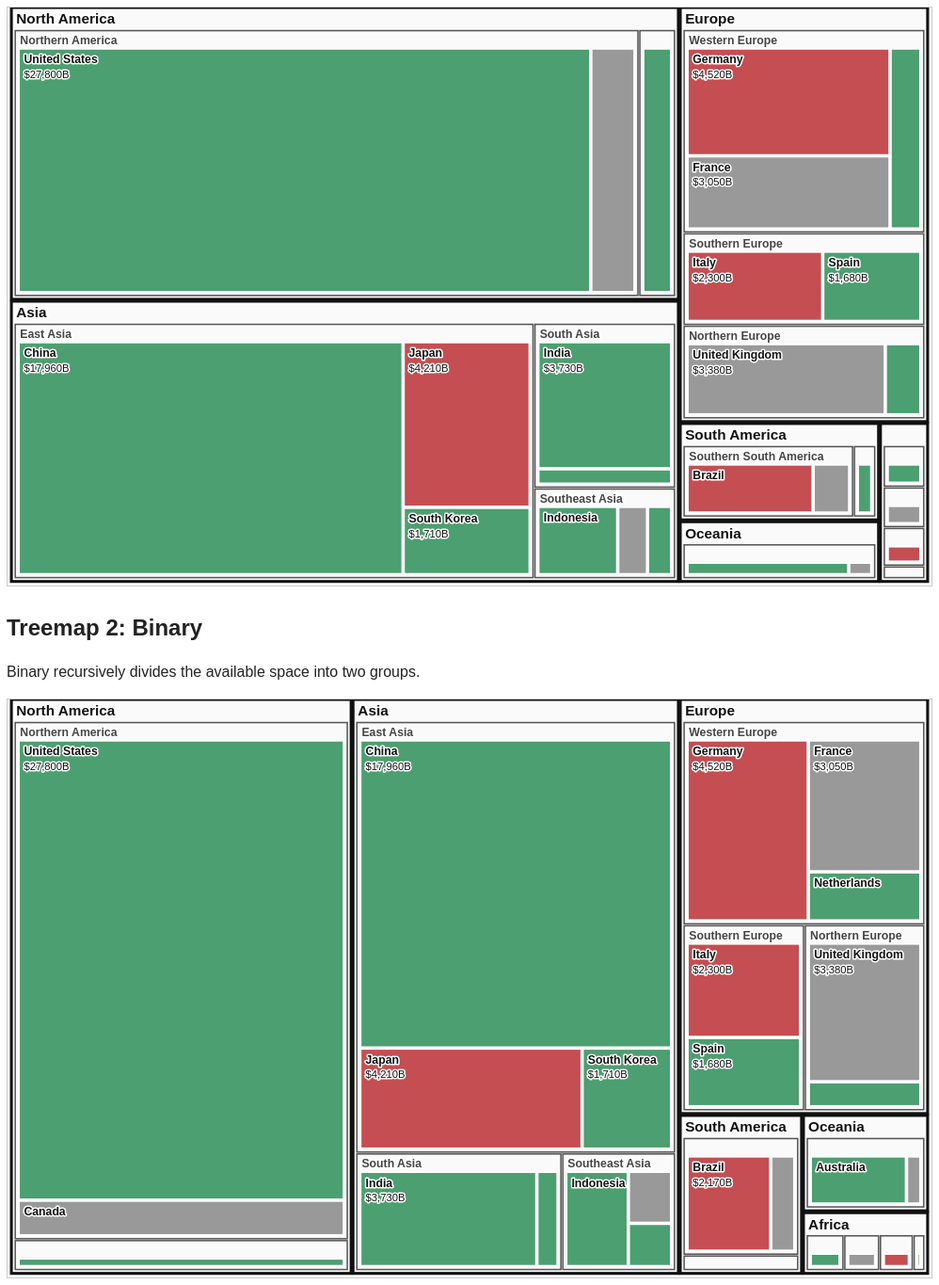
D3 v7 page, settled after 480 driven frames (8 s of simulated time); the page loaded 1 data file(s).


// ── lab6.js
const statusColor = d3.scaleOrdinal()
  .domain(["Increase", "Unchanged", "Decrease"])
  .range(["#4c9f70", "#999999", "#c44e52"]);

const tooltip = d3.select("#tooltip");
const formatGDP = d3.format(",");

drawLegend();

d3.json("../data/lab6_assignment_gdp.json")
  .then(data => {
    const countryCount = d3.hierarchy(data).leaves().length;
    d3.select("#data-status").text(`${countryCount} countries · 6 continents · 15 areas`);
    drawTreemap(data, "#treemap-squarify", d3.treemapSquarify);
    drawTreemap(data, "#treemap-binary", d3.treemapBinary);
  })
  .catch(error => {
    console.error("Unable to load the Lab 6 hierarchy:", error);
    d3.select("#data-status").attr("class", "error")
      .text("Unable to load the hierarchical GDP data.");
  });

function drawLegend() {
  const items = d3.select("#status-legend")
    .selectAll("span")
    .data(statusColor.domain())
    .join("span");

  items.append("i")
    .attr("class", "status-swatch")
    .style("background", status => statusColor(status));
  items.append("span").text(status => status);
}

function drawTreemap(data, selector, tileMethod) {
  const width = 960;
  const height = 600;

  // Each layout receives a fresh hierarchy because treemap() adds coordinates.
  const root = d3.hierarchy(data)
    .sum(d => d.gdp || 0)
    .sort((a, b) => b.value - a.value);

  d3.treemap()
    .tile(tileMethod)
    .size([width, height])
    .paddingOuter(4)
    .paddingInner(2)
    .paddingTop(d => d.depth === 1 ? 24 : d.depth === 2 ? 19 : 0)
    .round(true)(root);

  const layoutName = tileMethod === d3.treemapBinary ? "Binary" : "Squarify";
  const svg = d3.select(selector)
    .append("svg")
    .attr("viewBox", `0 0 ${width} ${height}`)
    .attr("role", "img")
    .attr("aria-label", `${layoutName} treemap of GDP by continent, area, and country`);

  const countries = svg.append("g")
    .selectAll("g")
    .data(root.leaves())
    .join("g")
    .attr("class", "country-cell")
    .attr("tabindex", 0)
    .attr("transform", d => `translate(${d.x0},${d.y0})`)
    .attr("aria-label", d => countryDetails(d));

  countries.append("rect")
    .attr("width", d => Math.max(0, d.x1 - d.x0))
    .attr("height", d => Math.max(0, d.y1 - d.y0))
    .attr("fill", d => statusColor(d.data.status));

  countries.each(function(d) {
    const cellWidth = d.x1 - d.x0;
    const cellHeight = d.y1 - d.y0;
    if (cellWidth < 62 || cellHeight < 35) return;

    const label = d3.select(this).append("text")
      .attr("class", "country-label")
      .attr("x", 5)
      .attr("y", 15);
    label.append("tspan").text(d.data.name);

    if (cellHeight >= 52 && cellWidth >= 82) {
      label.append("tspan")
        .attr("class", "gdp-label")
        .attr("x", 5)
        .attr("dy", 15)
        .text(`$${formatGDP(d.data.gdp)}B`);
    }
  });

  drawHierarchyLayer(svg, root.descendants().filter(d => d.depth === 2), "area");
  drawHierarchyLayer(svg, root.descendants().filter(d => d.depth === 1), "continent");

  countries
    .on("mouseenter", (event, d) => showTooltip(event, d))
    .on("mousemove", moveTooltip)
    .on("mouseleave", hideTooltip)
    .on("focus", (event, d) => {
      const box = event.currentTarget.getBoundingClientRect();
      showTooltip({ clientX: box.right, clientY: box.top }, d);
    })
    .on("blur", hideTooltip);
}

function drawHierarchyLayer(svg, nodes, level) {
  svg.append("g")
    .selectAll("rect")
    .data(nodes)
    .join("rect")
    .attr("class", `${level}-outline`)
    .attr("x", d => d.x0)
    .attr("y", d => d.y0)
    .attr("width", d => d.x1 - d.x0)
    .attr("height", d => d.y1 - d.y0);

  const labels = svg.append("g")
    .selectAll("text")
    .data(nodes.filter(d => d.x1 - d.x0 > 75 && d.y1 - d.y0 > 35))
    .join("text")
    .attr("class", `${level}-label`)
    .attr("x", d => d.x0 + 5)
    .attr("y", d => d.y0 + (level === "continent" ? 17 : 14))
    .text(d => d.data.name);

  // Remove group labels that would extend outside their own rectangle.
  labels.each(function(d) {
    if (this.getComputedTextLength() > d.x1 - d.x0 - 10) {
      d3.select(this).remove();
    }
  });
}

function countryDetails(d) {
  const area = d.parent;
  const continent = area.parent;
  return `${d.data.name}\nContinent: ${continent.data.name}\nArea: ${area.data.name}\nGDP: $${formatGDP(d.data.gdp)} billion\nStatus: ${d.data.status}`;
}

function showTooltip(event, d) {
  tooltip.text(countryDetails(d)).style("opacity", 1);
  moveTooltip(event);
}

function moveTooltip(event) {
  const box = tooltip.node().getBoundingClientRect();
  tooltip
    .style("left", `${Math.max(8, Math.min(event.clientX + 14, window.innerWidth - box.width - 8))}px`)
    .style("top", `${Math.max(8, Math.min(event.clientY + 14, window.innerHeight - box.height - 8))}px`);
}

function hideTooltip() {
  tooltip.style("opacity", 0);
}


### data: ../data/lab6_assignment_gdp.json
{
 "name": "World",
 "children": [
  {
   "name": "Asia",
   "children": [
    "{... 2 keys}",
    "{... 2 keys}",
    "{... 2 keys}"
   ]
  },
  {
   "name": "Europe",
   "children": [
    "{... 2 keys}",
    "{... 2 keys}",
    "{... 2 keys}"
   ]
  },
  {
   "name": "North America",
   "children": [
    "{... 2 keys}",
    "{... 2 keys}"
   ]
  },
  {
   "name": "South America",
   "children": [
    "{... 2 keys}",
    "{... 2 keys}"
   ]
  },
  {
   "name": "Africa",
   "children": [
    "{... 2 keys}",
    "{... 2 keys}",
    "{... 2 keys}",
    "{... 2 keys}"
   ]
  },
  {
   "name": "Oceania",
   "children": [
    "{... 2 keys}"
   ]
  }
 ]
}